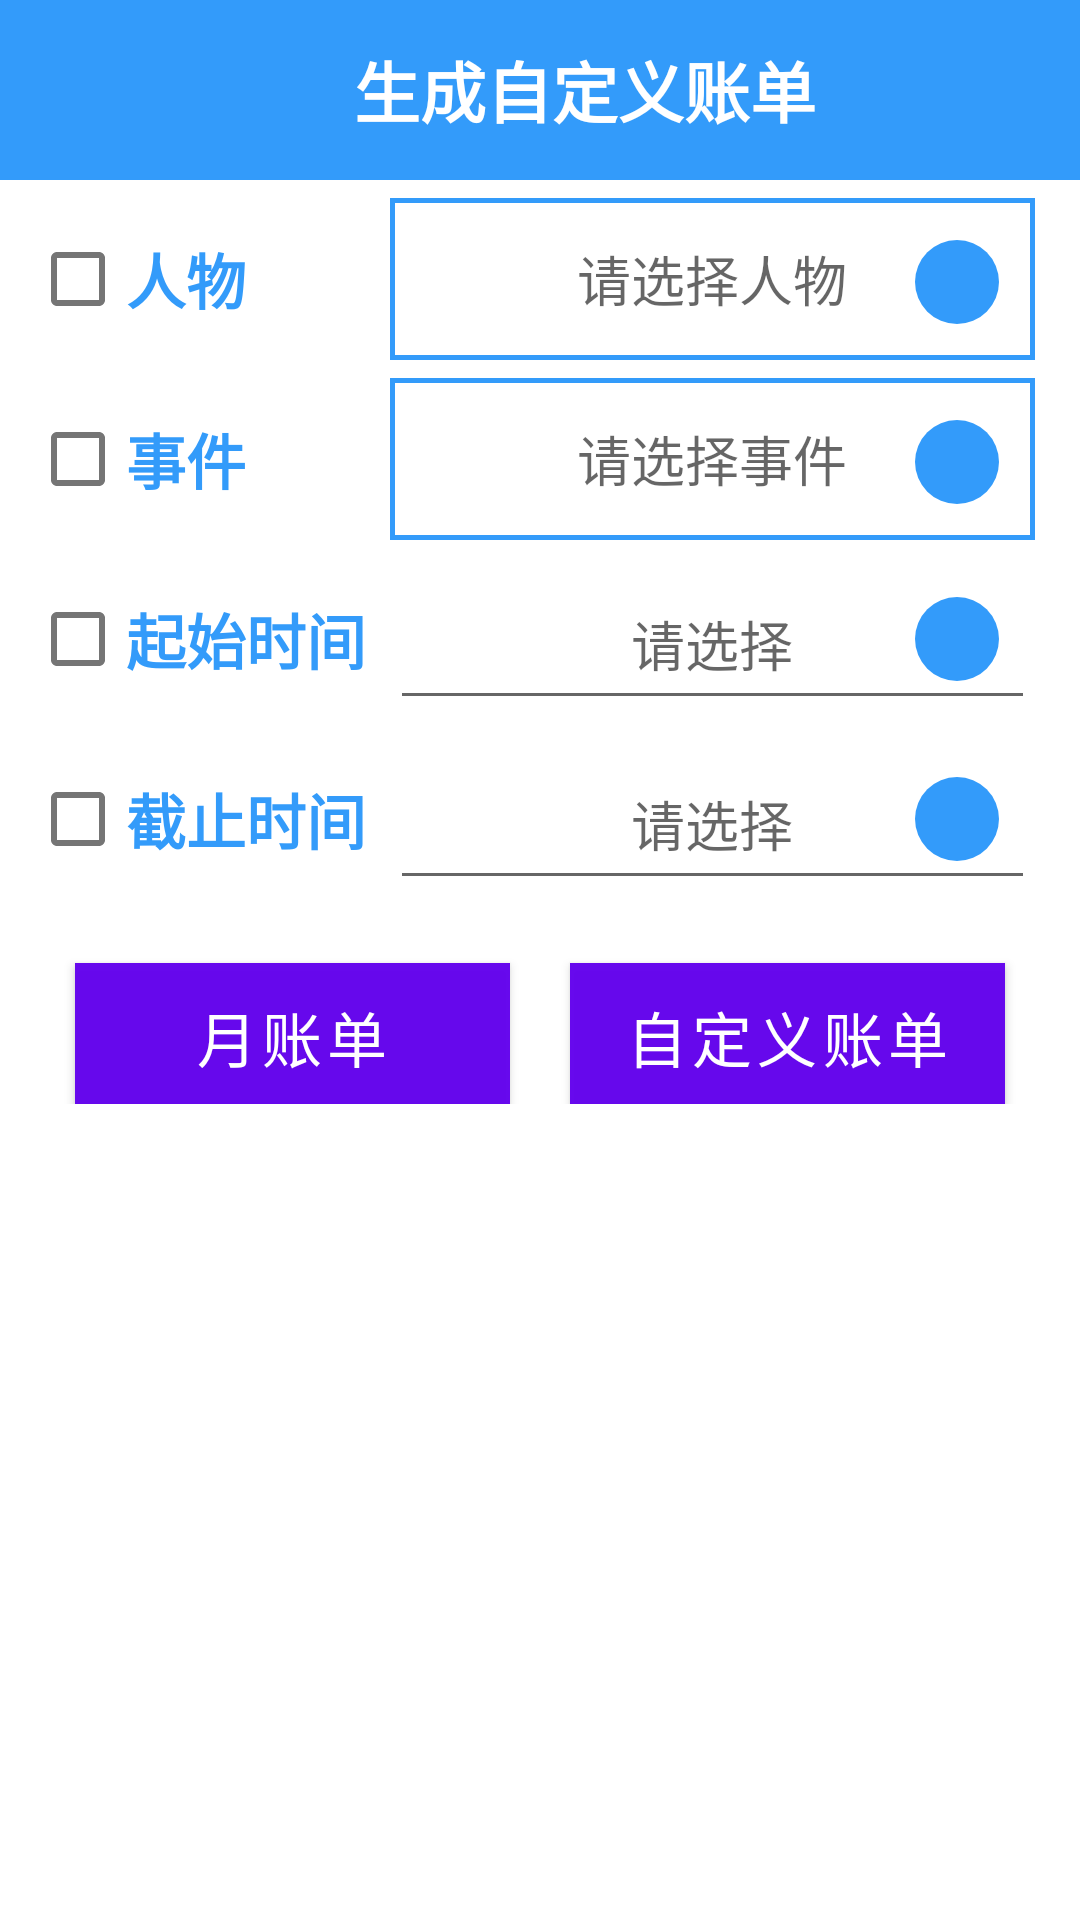

This screen was rendered from an Android layout file. Write that file and the resources it references.
<!-- AndroidManifest.xml: fallback theme Theme.MaterialComponents.DayNight.NoActionBar -->
<!-- res/layout/create_cash_layout.xml -->
<?xml version="1.0" encoding="utf-8"?>
<LinearLayout xmlns:android="http://schemas.android.com/apk/res/android"
    xmlns:tools="http://schemas.android.com/tools"
    android:layout_width="match_parent"
    android:layout_height="match_parent"
    android:orientation="vertical"
    tools:context="com.cq9191.cashbook.MyManageUi.CreateCash">

    <FrameLayout
        android:layout_width="match_parent"
        android:layout_height="60dp"
        android:background="@color/blue">
        <TextView
            android:layout_width="match_parent"
            android:layout_height="match_parent"
            android:text="生成自定义账单"
            android:textColor="@color/white"
            android:textStyle="bold"
            android:textSize="22dp"
            android:gravity="center"
            android:layout_marginLeft="30dp"/>

        <ImageButton
            android:id="@+id/ib_back"
            android:background="@null"
            android:layout_width="30dp"
            android:layout_height="30dp"
            android:src="@drawable/bt_back"
            android:scaleType="centerCrop"
            android:layout_gravity="left|center"
            android:layout_marginLeft="20dp"/>
    </FrameLayout>

    
    <LinearLayout android:layout_height="60dp"
        android:layout_width="match_parent"
        android:orientation="vertical"
        android:layout_marginTop="3dp">

        <LinearLayout
            android:layout_width="match_parent"
            android:layout_height="60dp"
            android:orientation="horizontal">

            <CheckBox
                android:id="@+id/cb_person"
                android:layout_width="120dp"
                android:layout_height="54dp"
                android:layout_marginTop="3dp"
                android:layout_marginLeft="10dp"
                android:layout_marginBottom="3dp"
                android:text="人物"
                android:textSize="20dp"
                android:textColor="@color/blue"
                android:textStyle="bold"
                android:gravity="center|left"
                android:checked="false"/>

            <FrameLayout
                android:layout_width="match_parent"
                android:layout_height="match_parent"
                android:layout_marginTop="3dp"
                android:layout_marginBottom="3dp"
                android:layout_marginRight="15dp">
                <EditText
                    android:id="@+id/et_person"
                    android:layout_width="match_parent"
                    android:layout_height="match_parent"
                    android:background="@drawable/blue_border"
                    android:hint="请选择人物"
                    android:gravity="center"
                    android:textSize="18dp"
                    android:editable="false"/>

                <ImageButton
                    android:id="@+id/bt_dropdown"
                    android:layout_width="28dp"
                    android:layout_height="28dp"
                    android:layout_marginTop="14dp"
                    android:layout_marginRight="12dp"
                    android:layout_gravity="right"
                    android:src="@drawable/bt_down"
                    android:scaleType="centerCrop"
                    android:background="@drawable/round_shape_blue"/>

            </FrameLayout>
        </LinearLayout>
    </LinearLayout>

    
    <LinearLayout android:layout_height="60dp"
        android:layout_width="match_parent"
        android:orientation="vertical">

        <LinearLayout
            android:layout_width="match_parent"
            android:layout_height="60dp"
            android:orientation="horizontal">

            <CheckBox
                android:id="@+id/cb_things"
                android:layout_width="120dp"
                android:layout_height="54dp"
                android:layout_marginTop="3dp"
                android:layout_marginLeft="10dp"
                android:layout_marginBottom="3dp"
                android:text="事件"
                android:textSize="20dp"
                android:textColor="@color/blue"
                android:textStyle="bold"
                android:gravity="center|left" />

            <FrameLayout
                android:layout_width="match_parent"
                android:layout_height="match_parent"
                android:layout_marginTop="3dp"
                android:layout_marginBottom="3dp"
                android:layout_marginRight="15dp">
                <EditText
                    android:id="@+id/et_things"
                    android:layout_width="match_parent"
                    android:layout_height="match_parent"
                    android:background="@drawable/blue_border"
                    android:hint="请选择事件"
                    android:gravity="center"
                    android:textSize="18dp"
                    android:editable="false"/>

                <ImageButton
                    android:id="@+id/bt_dropdown_2"
                    android:layout_width="28dp"
                    android:layout_height="28dp"
                    android:layout_marginTop="14dp"
                    android:layout_marginRight="12dp"
                    android:layout_gravity="right"
                    android:src="@drawable/bt_down"
                    android:scaleType="centerCrop"
                    android:background="@drawable/round_shape_blue"/>

            </FrameLayout>
        </LinearLayout>
    </LinearLayout>

    
    <LinearLayout android:layout_height="60dp"
        android:layout_width="match_parent"
        android:orientation="horizontal">

        <CheckBox
            android:id="@+id/cb_start_time"
            android:layout_width="120dp"
            android:layout_height="54dp"
            android:layout_marginTop="3dp"
            android:layout_marginLeft="10dp"
            android:layout_marginBottom="3dp"
            android:text="起始时间"
            android:textSize="20dp"
            android:textColor="@color/blue"
            android:textStyle="bold"
            android:gravity="center|left" />

        <FrameLayout
            android:layout_width="match_parent"
            android:layout_height="match_parent"
            android:layout_marginTop="3dp"
            android:layout_marginBottom="3dp"
            android:layout_marginRight="15dp">

            <EditText
                android:id="@+id/start_time"
                android:layout_width="match_parent"
                android:layout_height="match_parent"
                android:textSize="18dp"
                android:textColor="@color/black"
                android:gravity="center"
                android:hint="请选择"
                android:editable="false"/>

            <ImageButton
                android:id="@+id/ib_start_time"
                android:layout_width="28dp"
                android:layout_height="28dp"
                android:src="@drawable/bt_down"
                android:scaleType="centerCrop"
                android:background="@drawable/round_shape_blue"
                android:layout_gravity="center|right"
                android:layout_marginRight="12dp"/>
        </FrameLayout>
    </LinearLayout>

    <LinearLayout android:layout_height="60dp"
        android:layout_width="match_parent"
        android:orientation="horizontal">

        <CheckBox
            android:id="@+id/cb_end_time"
            android:layout_width="120dp"
            android:layout_height="54dp"
            android:layout_marginTop="3dp"
            android:layout_marginLeft="10dp"
            android:layout_marginBottom="3dp"
            android:text="截止时间"
            android:textSize="20dp"
            android:textColor="@color/blue"
            android:textStyle="bold"
            android:gravity="center|left" />

        <FrameLayout
            android:layout_width="match_parent"
            android:layout_height="match_parent"
            android:layout_marginTop="3dp"
            android:layout_marginBottom="3dp"
            android:layout_marginRight="15dp">

            <EditText
                android:id="@+id/end_time"
                android:layout_width="match_parent"
                android:layout_height="match_parent"
                android:textSize="18dp"
                android:textColor="@color/black"
                android:gravity="center"
                android:hint="请选择"
                android:editable="false"/>

            <ImageButton
                android:id="@+id/ib_end_time"
                android:layout_width="28dp"
                android:layout_height="28dp"
                android:src="@drawable/bt_down"
                android:scaleType="centerCrop"
                android:background="@drawable/round_shape_blue"
                android:layout_gravity="center|right"
                android:layout_marginRight="12dp"/>
        </FrameLayout>
    </LinearLayout>

    <LinearLayout
        android:layout_width="match_parent"
        android:layout_height="50dp"
        android:orientation="horizontal"
        android:layout_marginTop="15dp"
        android:weightSum="2">
        <Button
            android:id="@+id/bt_month_cash"
            android:text="月账单"
            android:textSize="20dp"
            android:textColor="@color/white"
            android:background="@drawable/click_button"
            android:layout_width="0dp"
            android:layout_height="match_parent"
            android:layout_weight="1"
            android:layout_marginLeft="25dp"
            android:layout_marginRight="10dp"
            android:layout_marginTop="3dp"/>
        <Button
            android:id="@+id/bt_create"
            android:text="自定义账单"
            android:textSize="20dp"
            android:textColor="@color/white"
            android:background="@drawable/click_button"
            android:layout_width="0dp"
            android:layout_height="match_parent"
            android:layout_weight="1"
            android:layout_marginRight="25dp"
            android:layout_marginLeft="10dp"
            android:layout_marginTop="3dp"/>
    </LinearLayout>

</LinearLayout>
<!-- resources referenced by this layout -->
<resources>
  <color name="black">#000</color>
  <color name="blue">#f52b97fa</color>
  <color name="white">#fff</color>
  <!-- drawable blue_border (drawable) -->
  <?xml version="1.0" encoding="UTF-8"?>
  <shape xmlns:android="http://schemas.android.com/apk/res/android">
      <solid android:color="#0000"/>
      <stroke android:color="@color/blue"
          android:width="5px"/>
  </shape>
  <!-- drawable click_button (drawable) -->
  <selector xmlns:android="http://schemas.android.com/apk/res/android">
      <item android:state_pressed="false"
          android:drawable="@color/blue">
      </item>
      <item android:state_pressed="true"
          android:drawable="@color/white">
      </item>
  </selector>
  <!-- drawable round_shape_blue (drawable) -->
  <?xml version="1.0" encoding="UTF-8"?>
  <shape xmlns:android="http://schemas.android.com/apk/res/android"
      android:shape="oval"
      android:useLevel="false">
      <solid android:color="@color/blue"/>
      <size android:height="32dp"
          android:width="32dp"/>
  </shape>
</resources>
